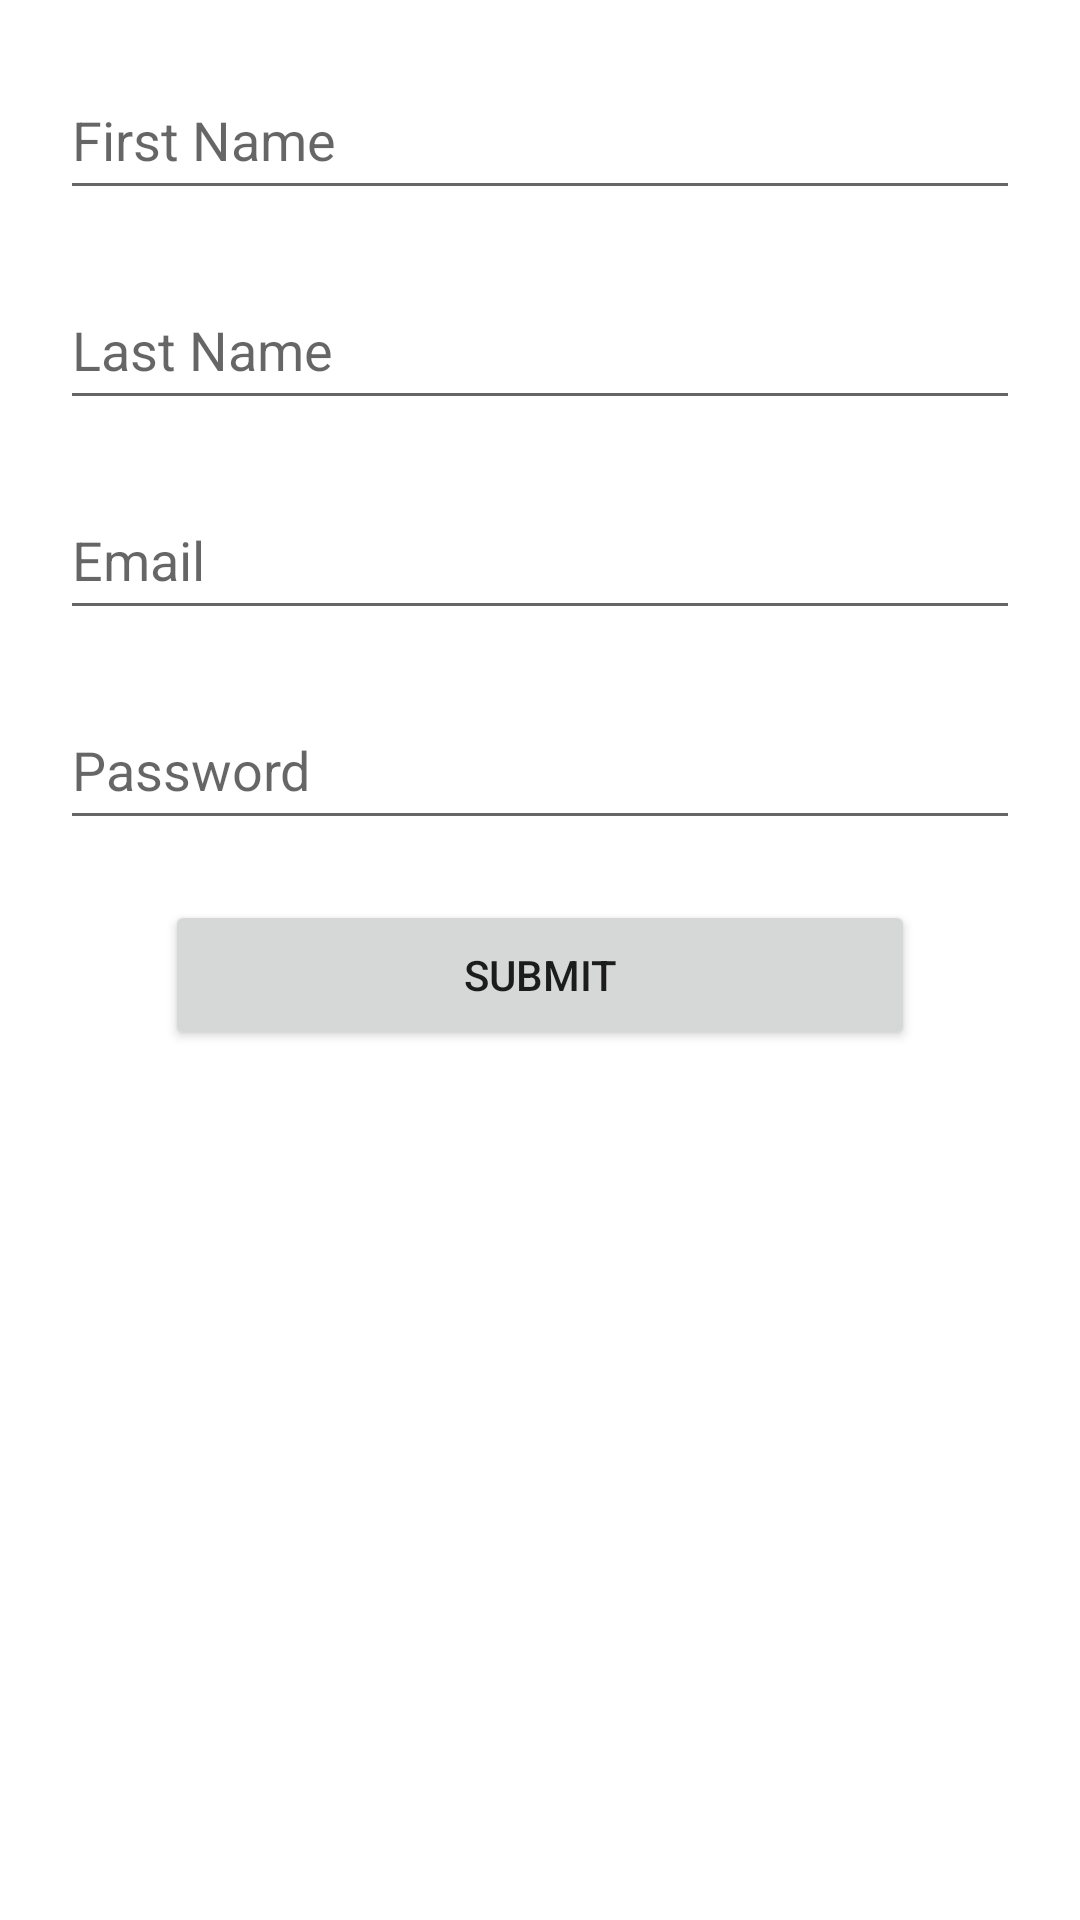

Layout XML and referenced resources for this Android screen:
<!-- AndroidManifest.xml: application theme Theme.RemoteBees -->
<!-- res/layout/fragment_sign_up.xml -->
<?xml version="1.0" encoding="utf-8"?>
<LinearLayout
    xmlns:android="http://schemas.android.com/apk/res/android"
    xmlns:tools="http://schemas.android.com/tools"
    android:layout_width="match_parent"
    android:layout_height="match_parent"
    android:orientation="vertical"
    android:gravity="center_horizontal">

    <EditText
        android:id="@+id/firstNameEdit"
        android:layout_width="match_parent"
        android:layout_height="50dp"
        android:layout_marginTop="20dp"
        android:layout_margin="20dp"
        android:ems="15"
        android:hint="@string/placeholder.first_name"
        android:inputType="textCapWords" />

    <EditText
        android:id="@+id/lastNameEdit"
        android:layout_width="match_parent"
        android:layout_height="50dp"
        android:layout_marginLeft="20dp"
        android:layout_marginRight="20dp"
        android:layout_marginBottom="20dp"
        android:ems="15"
        android:hint="@string/placeholder.last_name"
        android:inputType="textCapWords" />

    <EditText
        android:id="@+id/emailEdit"
        android:layout_width="match_parent"
        android:layout_height="50dp"
        android:layout_marginLeft="20dp"
        android:layout_marginRight="20dp"
        android:layout_marginBottom="20dp"
        android:ems="15"
        android:hint="@string/placeholder.email"
        android:inputType="textEmailAddress" />

    <EditText
        android:id="@+id/passwordEdit"
        android:layout_width="match_parent"
        android:layout_height="50dp"
        android:layout_marginLeft="20dp"
        android:layout_marginRight="20dp"
        android:layout_marginBottom="20dp"
        android:ems="15"
        android:hint="@string/placeholder.password"
        android:inputType="textPassword" />

    <Button
        android:id="@+id/submitBtn"
        android:layout_width="250dp"
        android:layout_height="50dp"
        android:text="@string/action.submit" />

</LinearLayout>
<!-- resources referenced by this layout -->
<resources>
  <string name="action.submit">Submit</string>
  <string name="placeholder.email">Email</string>
  <string name="placeholder.first_name">First Name</string>
  <string name="placeholder.last_name">Last Name</string>
  <string name="placeholder.password">Password</string>
  <style name="Theme.RemoteBees" parent="Theme.MaterialComponents.DayNight.DarkActionBar">
          
          <item name="colorPrimary">@color/beehiveBrand</item>
          <item name="colorPrimaryVariant">@color/beehiveBrand</item>
          <item name="colorOnPrimary">@color/white</item>
          
          <item name="colorSecondary">@color/teal_200</item>
          <item name="colorSecondaryVariant">@color/teal_700</item>
          <item name="colorOnSecondary">@color/black</item>
          
          <item name="android:statusBarColor" tools:targetApi="l">?attr/colorPrimaryVariant</item>
          
      </style>
  <color name="beehiveBrand">#f3bb53</color>
  <color name="white">#FFFFFFFF</color>
  <color name="teal_200">#FF03DAC5</color>
  <color name="teal_700">#FF018786</color>
  <color name="black">#FF000000</color>
</resources>
